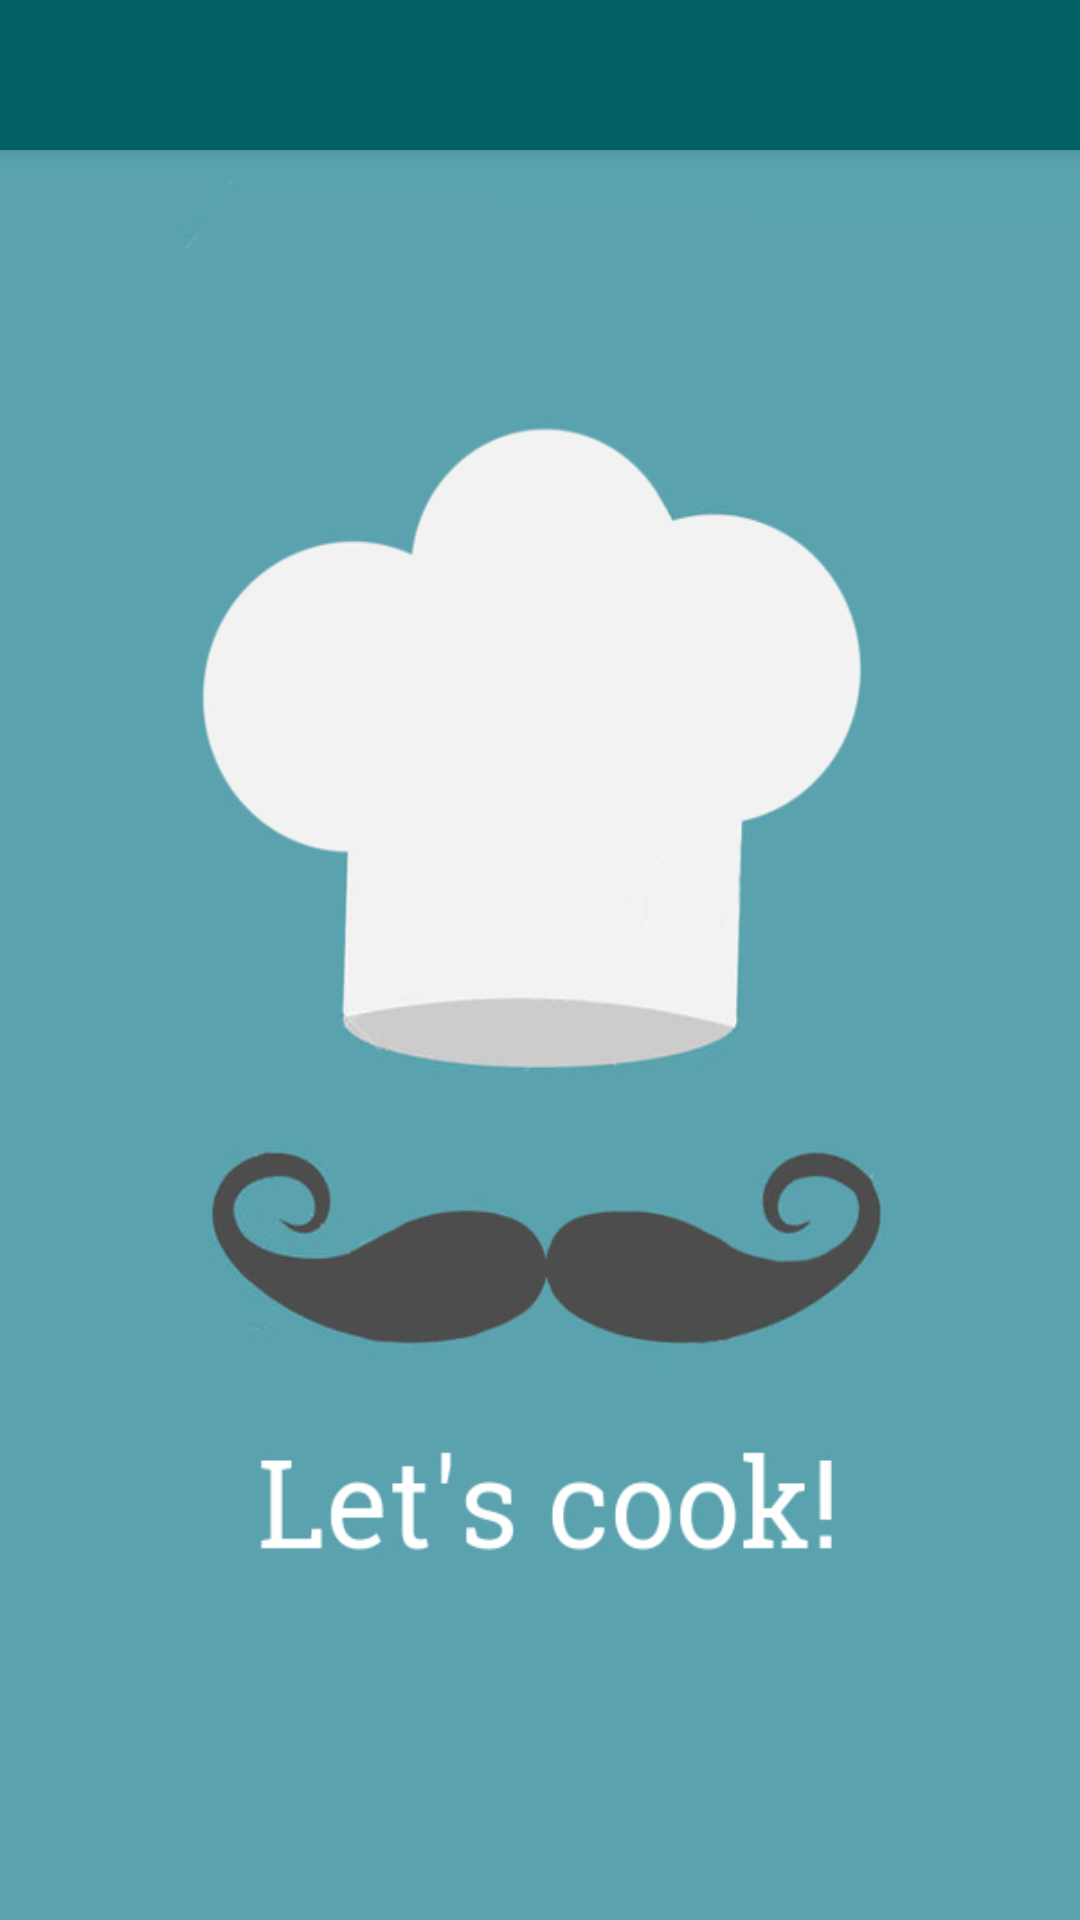

Write the Android layout XML for this screen, with the resource values it uses.
<!-- AndroidManifest.xml: application theme AppTheme -->
<!-- res/layout/activity_home.xml -->
<?xml version="1.0" encoding="utf-8"?>
<android.support.design.widget.CoordinatorLayout
    xmlns:android="http://schemas.android.com/apk/res/android"
    xmlns:tools="http://schemas.android.com/tools"
    android:layout_width="match_parent"
    android:layout_height="match_parent"
    tools:context="com.example.duska.food.HomeActivity"
    android:background="@drawable/back_cook3"
    android:focusableInTouchMode="false">

    <android.support.design.widget.AppBarLayout
        android:id="@+id/appbar"
        android:layout_width="match_parent"
        android:layout_height="wrap_content"
        android:theme="@style/AppTheme">

        <android.support.design.widget.TabLayout
            android:layout_height="50dp"
            android:id="@+id/tabs"
            android:layout_width="match_parent">

        </android.support.design.widget.TabLayout>

    </android.support.design.widget.AppBarLayout>

    <android.support.v4.view.ViewPager
        android:id="@+id/viewpager"
        android:layout_width="match_parent"
        android:layout_height="match_parent" />

</android.support.design.widget.CoordinatorLayout>
<!-- resources referenced by this layout -->
<resources>
  <!-- drawable back_cook3: jpg bitmap (drawable, 66640 bytes) -->
  <style name="AppTheme" parent="Theme.AppCompat.Light.NoActionBar">
          <item name="colorPrimary">@color/colorPrimary</item>
          <item name="colorPrimaryDark">@color/colorPrimaryDark</item>
          <item name="colorAccent">@color/colorAccent</item>
      </style>
  <color name="colorPrimary">#006064</color>
  <color name="colorPrimaryDark">#002929</color>
  <color name="colorAccent">#00838F</color>
</resources>
